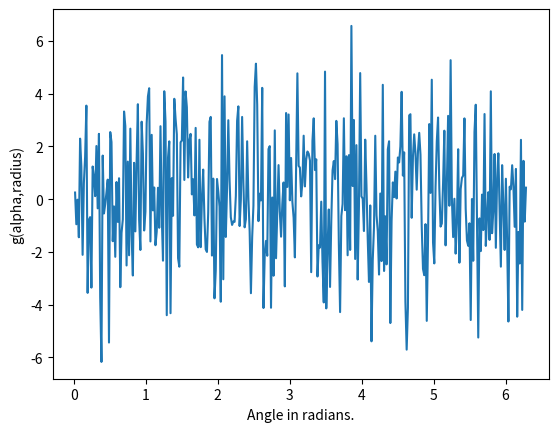

This figure's Python source: (Note: this script raises an exception after producing the figure.)
import matplotlib
import matplotlib.pyplot as plt
import numpy as np
from PIL import Image

# Define image dimensions
width = 512
height = 512

A = 1.0
B = 1.0
C = 0.5
n = 10


def alpha_0(r):
    return (2*np.pi * np.sin(C * r))

# Define function to be plotted
def g(alpha, r):
    return A * np.exp(-np.mod(alpha - alpha_0(r), 2*np.pi)**2 / r) * np.cos(B * r**(3/2))
    # return A * np.exp(-(r * np.mod(alpha - alpha_0(r), 2*np.pi) - alpha_0(r)) / r) * np.cos(B * r**(3/2)) * r

def generate_graph():
	r = np.linspace(1,360,num=360, dtype=int)
	alpha = np.radians(np.linspace(1,360,num=360, dtype=int))
	z = np.zeros_like(alpha)
	for i in range(n):
	    z += g(alpha, r * (i+1))

	plt.xlabel("Angle in radians.")
	plt.ylabel("g(alpha,radius)")
	plt.plot(alpha,z)
	plt.savefig("../../Images/graph_sinusoid.png")



def generate_image():

	# Generate image data
	x, y = np.meshgrid(np.linspace(-np.pi, np.pi, width), np.linspace(-np.pi, np.pi, height))
	r = np.sqrt(x**2 + y**2)
	# theta = np.angle(x + y*1j)
	theta = np.arctan2(y, x)

	# print(theta)
	z = np.zeros_like(r)

	for i in range(1,n):
	    z += g(theta, r * i )

	# # Normalize and convert to grayscale
	z = (z - np.min(z)) / (np.max(z) - np.min(z))
	z = (255 * z).astype(np.uint8)

	# print(z)

	# # Create image and save to file
	img = Image.fromarray(z, mode='L')
	img.save('../../Images/wrapped_sinusoid.png')

def main():
	generate_graph()
	generate_image()



if __name__ == '__main__':
	main()
